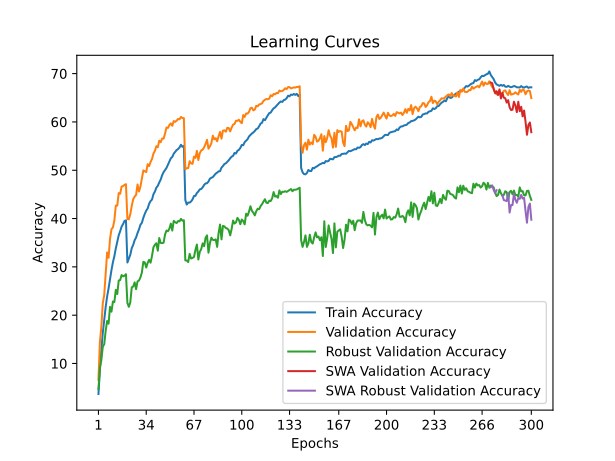

The table this chart was drawn from, first rows:
time; train_accuracy; train_loss; valid_accuracy; valid_loss; valid_accuracy_robust; valid_accuracy_swa; valid_accuracy_robust_swa
84,7067; 3,6892; 5,0079; 6,6000; 4,7169; 4,6897; 6,6000; 4,6897
169,2796; 8,6628; 4,6461; 14,4500; 4,1863; 9,1379; 14,4500; 9,1379
263,7882; 12,7884; 4,3861; 17,5800; 4,0635; 10,6897; 17,5800; 10,6897
353,0811; 16,3225; 4,1969; 22,4650; 3,9506; 13,4483; 22,4650; 13,4483
437,9058; 19,1426; 4,0581; 24,2100; 3,8068; 14,0000; 24,2100; 14,0000
521,4806; 21,7125; 3,9300; 28,4100; 3,5694; 16,7931; 28,4100; 16,7931
614,0756; 23,8585; 3,8284; 32,9800; 3,3778; 18,7931; 32,9800; 18,7931
707,9309; 25,5556; 3,7365; 31,8800; 3,5292; 18,2414; 31,8800; 18,2414
794,7701; 27,5377; 3,6551; 35,8000; 3,2715; 21,7241; 35,8000; 21,7241
879,1329; 29,3398; 3,5760; 37,7900; 3,2370; 20,7241; 37,7900; 20,7241
962,7467; 30,9568; 3,5015; 38,1700; 3,1835; 22,8276; 38,1700; 22,8276
1054,0399; 32,2161; 3,4387; 39,5900; 3,1400; 22,7241; 39,5900; 22,7241
1146,4347; 33,8344; 3,3719; 42,6950; 3,0376; 25,2414; 42,6950; 25,2414
1233,5570; 35,1675; 3,3189; 42,6750; 3,0391; 24,3793; 42,6750; 24,3793
1316,2385; 36,5269; 3,2701; 45,2750; 2,9484; 27,1724; 45,2750; 27,1724
1403,0025; 37,3760; 3,2284; 45,1300; 2,9315; 27,2759; 45,1300; 27,2759
1512,4757; 38,3252; 3,1828; 46,6200; 2,8852; 28,3103; 46,6200; 28,3103
1607,1821; 38,8417; 3,1633; 46,7150; 2,8912; 28,0345; 46,7150; 28,0345
1686,8590; 39,5145; 3,1403; 46,9750; 2,8876; 28,1724; 46,9750; 28,1724
1771,4774; 39,6296; 3,1352; 47,1200; 2,8862; 28,4828; 47,1200; 28,4828
1861,2840; 30,9043; 3,4919; 39,8800; 3,1939; 22,5172; 39,8800; 22,5172
1997,6520; 31,6909; 3,4623; 39,8500; 3,1503; 21,7241; 39,8500; 21,7241
2085,0168; 32,5075; 3,4330; 40,9100; 3,1262; 22,6552; 40,9100; 22,6552
2165,1555; 33,8757; 3,3821; 42,5950; 3,0249; 25,7586; 42,5950; 25,7586
2256,1058; 34,5385; 3,3467; 43,9800; 2,9900; 25,9310; 43,9800; 25,9310
2359,5807; 35,5102; 3,3025; 44,5450; 3,0047; 26,7931; 44,5450; 26,7931
2478,3208; 36,0804; 3,2732; 44,8900; 2,9617; 25,3793; 44,8900; 25,3793
2560,7646; 37,0034; 3,2346; 47,0500; 2,8868; 27,0000; 47,0500; 27,0000
2649,7106; 37,7537; 3,2042; 45,5950; 2,9382; 27,1724; 45,5950; 27,1724
2748,3462; 38,7167; 3,1736; 46,6050; 2,9043; 27,8276; 46,6050; 27,8276
2842,2624; 39,1131; 3,1454; 48,3700; 2,8471; 28,8276; 48,3700; 28,8276
2928,3857; 40,1498; 3,1104; 49,9550; 2,7796; 31,0345; 49,9550; 31,0345
3011,1603; 40,9564; 3,0850; 49,8000; 2,8075; 30,9310; 49,8000; 30,9310
3129,2354; 41,6443; 3,0518; 49,6000; 2,8126; 29,8621; 49,6000; 29,8621
3219,7085; 42,0907; 3,0297; 51,2450; 2,7522; 30,8276; 51,2450; 30,8276
3303,2087; 43,0474; 2,9908; 50,8550; 2,7716; 31,4483; 50,8550; 31,4483
3385,3984; 43,6139; 2,9634; 51,7050; 2,7241; 30,8621; 51,7050; 30,8621
3466,2425; 43,9378; 2,9533; 52,3350; 2,6736; 32,2759; 52,3350; 32,2759
3569,0483; 45,0346; 2,9092; 53,4500; 2,6498; 34,0690; 53,4500; 34,0690
3664,5507; 45,5786; 2,8917; 54,0100; 2,6199; 34,5862; 54,0100; 34,5862
3748,8952; 46,3977; 2,8581; 54,9800; 2,5892; 34,8966; 54,9800; 34,8966
3831,2699; 46,7804; 2,8395; 54,7550; 2,6184; 33,3448; 54,7550; 33,3448
3914,4614; 47,4657; 2,8114; 56,1150; 2,5592; 35,9655; 56,1150; 35,9655
4013,4340; 48,0710; 2,7908; 55,7950; 2,5741; 34,9655; 55,7950; 34,9655
4100,2214; 48,9701; 2,7615; 56,5650; 2,5598; 34,8966; 56,5650; 34,8966
4189,4099; 49,6067; 2,7391; 56,5450; 2,5280; 35,0000; 56,5450; 35,0000
4270,2504; 50,0619; 2,7163; 57,5800; 2,5319; 36,6897; 57,5800; 36,6897
4354,5120; 50,4796; 2,6973; 58,8500; 2,4795; 37,5172; 58,8500; 37,5172
4449,2361; 51,1537; 2,6692; 58,7500; 2,4933; 37,3793; 58,7500; 37,3793
4545,7260; 51,8165; 2,6505; 59,3600; 2,4450; 37,8966; 59,3600; 37,8966
4631,9626; 52,4768; 2,6232; 59,6900; 2,4368; 38,9655; 59,6900; 38,9655
4713,5230; 52,7582; 2,6087; 59,1950; 2,4600; 37,5172; 59,1950; 37,5172
4802,1595; 53,4235; 2,5882; 60,1750; 2,4179; 39,5172; 60,1750; 39,5172
4898,5061; 53,7836; 2,5731; 60,0100; 2,4313; 39,2414; 60,0100; 39,2414
4990,8375; 54,1763; 2,5611; 60,2750; 2,4135; 39,0690; 60,2750; 39,0690
5074,7408; 54,3914; 2,5508; 60,6150; 2,4082; 39,4828; 60,6150; 39,4828
5163,9270; 54,7191; 2,5409; 60,5450; 2,4110; 39,4138; 60,5450; 39,4138
5274,9510; 55,2756; 2,5318; 61,0300; 2,4004; 39,9310; 61,0300; 39,9310
5371,2593; 54,8416; 2,5329; 60,8050; 2,3948; 39,5517; 60,8050; 39,5517
5453,1946; 55,0517; 2,5265; 60,7800; 2,4086; 39,6552; 60,7800; 39,6552
... 240 more rows
